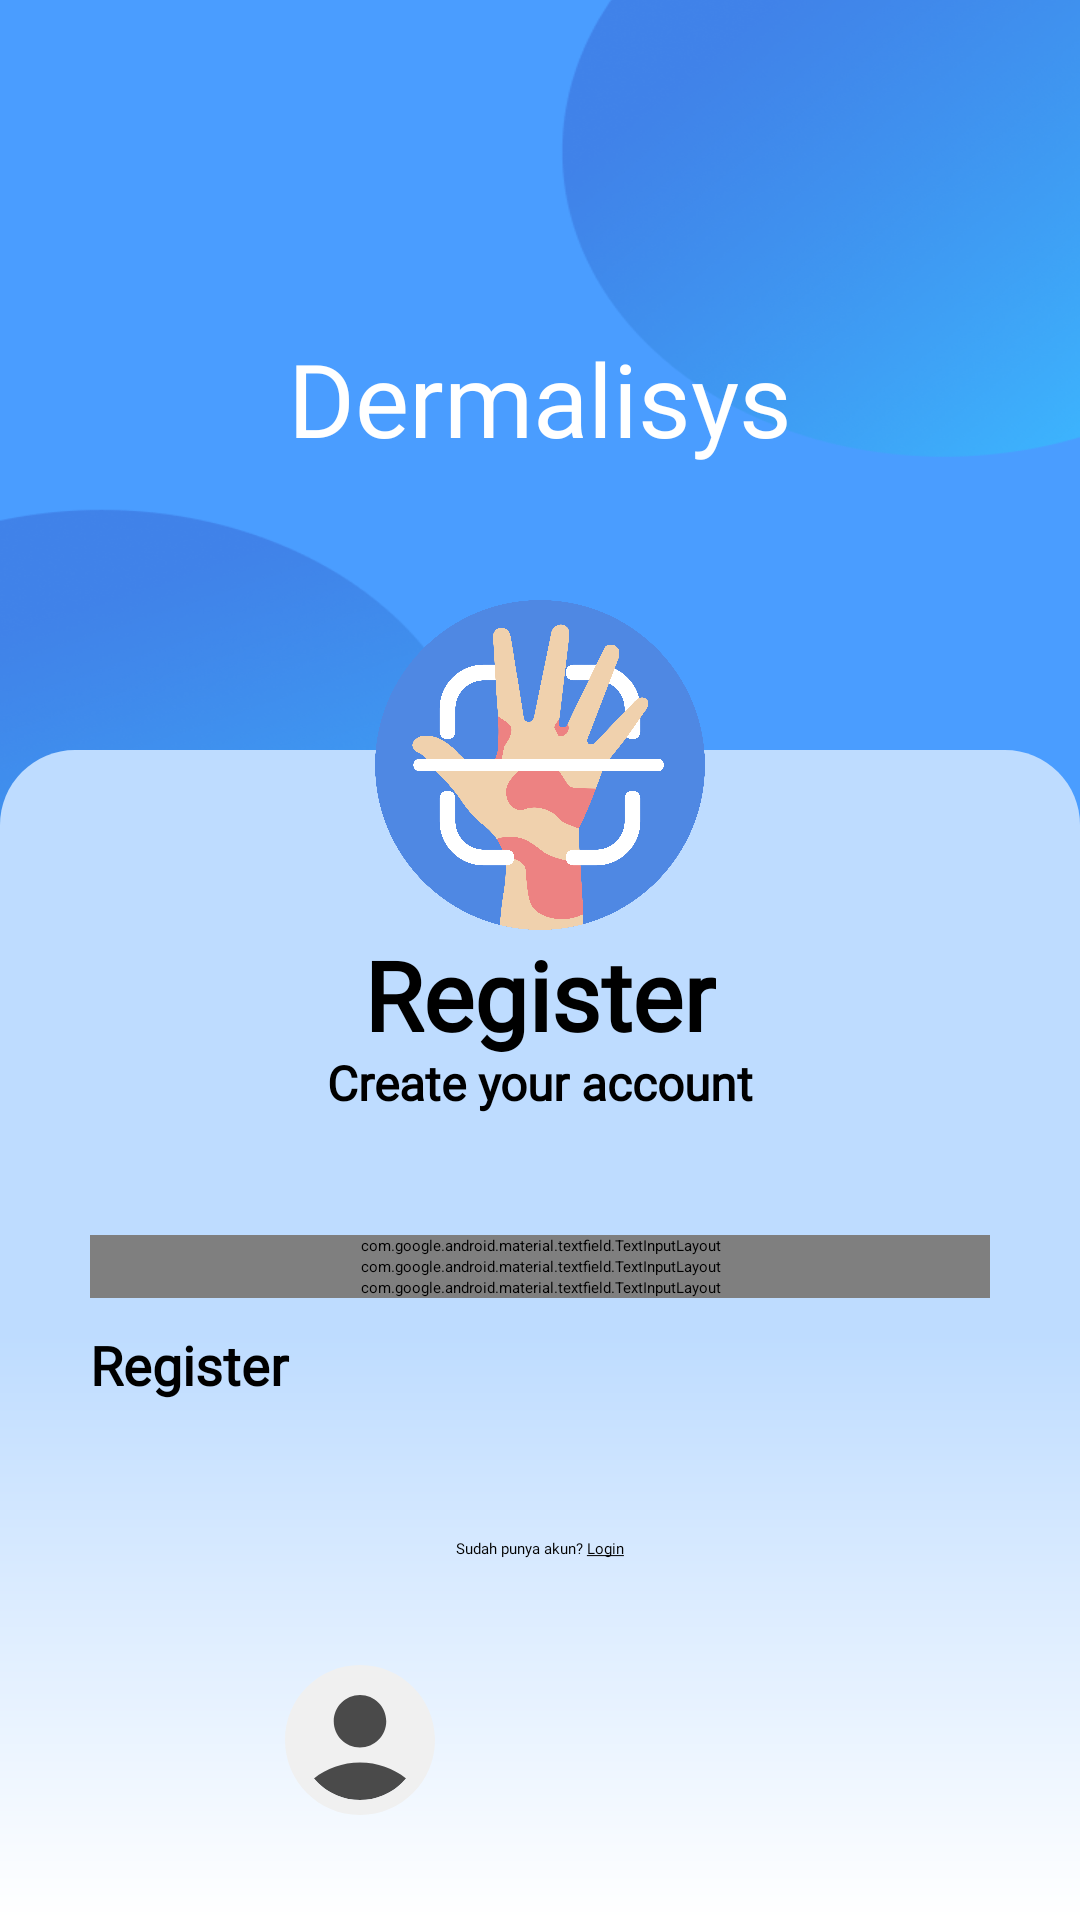

This screen was rendered from an Android layout file. Write that file and the resources it references.
<!-- AndroidManifest.xml: application theme Base.Theme.Dermalisys -->
<!-- res/layout/activity_register.xml -->
<?xml version="1.0" encoding="utf-8"?>
<androidx.constraintlayout.widget.ConstraintLayout
    xmlns:android="http://schemas.android.com/apk/res/android"
    xmlns:app="http://schemas.android.com/apk/res-auto"
    xmlns:tools="http://schemas.android.com/tools"
    android:id="@+id/main"
    android:layout_width="match_parent"
    android:layout_height="wrap_content"
    android:background="@drawable/app_background"
    tools:context=".ui.register.RegisterActivity">

    <LinearLayout
        android:id="@+id/linearLayout"
        android:layout_width="match_parent"
        android:layout_height="0dp"
        android:layout_marginTop="250dp"
        android:background="@drawable/auth_bg"
        android:orientation="horizontal"
        app:layout_constraintBottom_toBottomOf="parent"
        app:layout_constraintTop_toTopOf="parent" />

    <TextView
        android:id="@+id/tv_register"
        android:layout_width="wrap_content"
        android:layout_height="wrap_content"
        android:fontFamily="@font/poppins_bold"
        android:paddingTop="60dp"
        android:text="@string/register"
        android:textColor="@color/black"
        android:textSize="32sp"
        android:textStyle="bold"
        app:layout_constraintEnd_toEndOf="parent"
        app:layout_constraintStart_toStartOf="parent"
        app:layout_constraintTop_toTopOf="@+id/linearLayout" />

    <TextView
        android:id="@+id/tv_createacc"
        android:layout_width="wrap_content"
        android:layout_height="wrap_content"
        android:fontFamily="@font/poppins_regular"
        android:layout_marginTop="40dp"
        android:text="@string/create_your_account"
        android:textColor="@color/black"
        android:textSize="16sp"
        android:textStyle="bold"
        app:layout_constraintEnd_toEndOf="@+id/tv_register"
        app:layout_constraintStart_toStartOf="@+id/tv_register"
        app:layout_constraintTop_toBottomOf="@+id/logo" />

    <com.google.android.material.textfield.TextInputLayout
        android:id="@+id/name"
        android:layout_width="300dp"
        android:layout_height="wrap_content"
        android:layout_marginTop="40dp"
        android:hint="@string/fullname"
        style="@style/darkThemeText"
        app:startIconDrawable="@drawable/baseline_account_circle_24"
        app:hintTextColor="@color/black"
        app:endIconMode="clear_text"
        app:boxStrokeWidthFocused="0dp"
        app:boxBackgroundColor="@color/white"
        app:boxStrokeWidth="0dp"
        app:shapeAppearance="@style/RoundedTextInputLayout"
        app:layout_constraintTop_toBottomOf="@+id/tv_createacc"
        app:layout_constraintEnd_toEndOf="parent"
        app:layout_constraintStart_toStartOf="parent">

        <com.google.android.material.textfield.TextInputEditText
            android:id="@+id/ed_name"
            android:layout_width="match_parent"
            android:layout_height="wrap_content"
            android:inputType="textEmailAddress"/>

    </com.google.android.material.textfield.TextInputLayout>

    <com.google.android.material.textfield.TextInputLayout
        android:id="@+id/email"
        android:layout_width="300dp"
        android:layout_height="wrap_content"
        android:hint="@string/email"
        style="@style/darkThemeText"
        app:startIconDrawable="@drawable/ic_email"
        app:hintTextColor="@color/black"
        app:endIconMode="clear_text"
        app:boxStrokeWidthFocused="0dp"
        app:boxBackgroundColor="@color/white"
        app:boxStrokeWidth="0dp"
        app:shapeAppearance="@style/RoundedTextInputLayout"
        app:layout_constraintEnd_toEndOf="@+id/name"
        app:layout_constraintStart_toStartOf="@+id/name"
        app:layout_constraintTop_toBottomOf="@+id/name">

        <com.google.android.material.textfield.TextInputEditText
            android:id="@+id/ed_email"
            android:layout_width="match_parent"
            android:layout_height="wrap_content"
            android:inputType="textEmailAddress"/>

    </com.google.android.material.textfield.TextInputLayout>

    <com.google.android.material.textfield.TextInputLayout
        android:id="@+id/password"
        android:layout_width="300dp"
        android:layout_height="wrap_content"
        android:layout_marginBottom="450dp"
        android:hint="@string/password"
        style="@style/darkThemeText"
        app:startIconDrawable="@drawable/ic_password"
        app:hintTextColor="@color/black"
        app:helperText="Password minimal 8 karakter"
        app:boxBackgroundColor="@color/white"
        app:boxStrokeWidth="0dp"
        app:boxStrokeWidthFocused="0dp"
        app:endIconMode="password_toggle"
        app:shapeAppearance="@style/RoundedTextInputLayout"
        app:layout_constraintEnd_toEndOf="parent"
        app:layout_constraintStart_toStartOf="parent"
        app:layout_constraintTop_toBottomOf="@+id/email"
        app:errorEnabled="true">

        <com.dermalisys.ui.custom.PasswordEditText
            android:id="@+id/ed_password"
            android:layout_width="match_parent"
            android:layout_height="wrap_content"
            android:inputType="textPassword"/>
    </com.google.android.material.textfield.TextInputLayout>

    <Button
        android:id="@+id/btn_register"
        android:layout_width="300dp"
        android:layout_height="60dp"
        android:layout_marginTop="10dp"
        android:text="@string/register"
        android:textStyle="bold"
        android:textSize="18sp"
        android:fontFamily="@font/poppins_regular"
        android:enabled="false"
        app:layout_constraintEnd_toEndOf="@+id/password"
        app:layout_constraintStart_toStartOf="@+id/password"
        app:layout_constraintTop_toBottomOf="@+id/password" />

    <TextView
        android:id="@+id/tv_to_login"
        android:layout_width="wrap_content"
        android:layout_height="wrap_content"
        android:layout_marginTop="10dp"
        android:fontFamily="@font/poppins_regular"
        android:text="@string/login_text_link"
        app:layout_constraintEnd_toEndOf="@+id/btn_register"
        app:layout_constraintStart_toStartOf="@+id/btn_register"
        app:layout_constraintTop_toBottomOf="@+id/btn_register" />

    <ImageView
        android:id="@+id/google_login"
        android:layout_width="60dp"
        android:layout_height="60dp"
        android:src="@drawable/google_login"
        app:layout_constraintBottom_toBottomOf="parent"
        app:layout_constraintEnd_toEndOf="@+id/btn_register"
        app:layout_constraintStart_toEndOf="@+id/guest"
        app:layout_constraintTop_toBottomOf="@+id/tv_to_login" />

    <ImageView
        android:layout_width="40dp"
        android:layout_height="40dp"
        android:src="@drawable/black_bg"
        app:layout_constraintBottom_toBottomOf="@+id/guest"
        app:layout_constraintEnd_toEndOf="@+id/guest"
        app:layout_constraintStart_toStartOf="@+id/guest"
        app:layout_constraintTop_toTopOf="@+id/guest"/>

    <ImageView
        android:id="@+id/guest"
        android:layout_width="60dp"
        android:layout_height="60dp"
        android:src="@drawable/baseline_account_circle_24"
        app:layout_constraintBottom_toBottomOf="@+id/google_login"
        app:layout_constraintEnd_toStartOf="@+id/google_login"
        app:layout_constraintStart_toStartOf="@+id/btn_register"
        app:layout_constraintTop_toTopOf="@+id/google_login" />

    <ImageView
        android:id="@+id/logo"
        android:layout_width="110dp"
        android:layout_height="110dp"
        android:layout_marginTop="200dp"
        android:src="@drawable/logo_circle2"
        app:layout_constraintEnd_toEndOf="parent"
        app:layout_constraintStart_toStartOf="parent"
        app:layout_constraintTop_toTopOf="parent" />

    <TextView
        android:id="@+id/textView2"
        android:layout_width="wrap_content"
        android:layout_height="wrap_content"
        android:layout_marginTop="110dp"
        android:fontFamily="@font/poppins_bold"
        android:text="@string/dermalisys"
        android:textColor="#FFFFFF"
        android:textSize="34sp"
        app:layout_constraintEnd_toEndOf="parent"
        app:layout_constraintStart_toStartOf="parent"
        app:layout_constraintTop_toTopOf="parent" />

    <ProgressBar
        android:id="@+id/progressBar"
        android:layout_width="wrap_content"
        android:layout_height="wrap_content"
        android:visibility="visible"
        app:layout_constraintBottom_toBottomOf="parent"
        app:layout_constraintEnd_toEndOf="parent"
        app:layout_constraintStart_toStartOf="parent"
        app:layout_constraintTop_toTopOf="parent" />

</androidx.constraintlayout.widget.ConstraintLayout>
<!-- resources referenced by this layout -->
<resources>
  <color name="black">#FF000000</color>
  <color name="white">#FFFFFFFF</color>
  <!-- drawable app_background: png bitmap (drawable, 567650 bytes) -->
  <!-- drawable auth_bg (drawable) -->
  <?xml version="1.0" encoding="utf-8"?>
  <layer-list xmlns:android="http://schemas.android.com/apk/res/android">
  
      
      <item>
          <shape android:shape="rectangle">
              <corners
                  android:topLeftRadius="25dp"
                  android:topRightRadius="25dp" />
              <gradient
                  android:startColor="#FFFFFF"
                  android:centerColor="#BEDCFF"
                  android:endColor="#BEDCFF"
                  android:angle="90" />
          </shape>
      </item>
  
  </layer-list>
  <!-- drawable baseline_account_circle_24 (drawable) -->
  <vector xmlns:android="http://schemas.android.com/apk/res/android" android:height="24dp" android:tint="#F0F0F0" android:viewportHeight="24" android:viewportWidth="24" android:width="24dp">
        
      <path android:fillColor="@android:color/white" android:pathData="M12,2C6.48,2 2,6.48 2,12s4.48,10 10,10s10,-4.48 10,-10S17.52,2 12,2zM12,6c1.93,0 3.5,1.57 3.5,3.5S13.93,13 12,13s-3.5,-1.57 -3.5,-3.5S10.07,6 12,6zM12,20c-2.03,0 -4.43,-0.82 -6.14,-2.88C7.55,15.8 9.68,15 12,15s4.45,0.8 6.14,2.12C16.43,19.18 14.03,20 12,20z"/>
      
  </vector>
  <!-- drawable black_bg (drawable) -->
  <?xml version="1.0" encoding="utf-8"?>
  <layer-list xmlns:android="http://schemas.android.com/apk/res/android">
  
      
      <item>
          <shape android:shape="oval">
              <solid android:color="#4a4a4a" />
          </shape>
      </item>
  
  </layer-list>
  <!-- drawable ic_email (drawable) -->
  <vector xmlns:android="http://schemas.android.com/apk/res/android" android:height="24dp" android:tint="#363636" android:viewportHeight="24" android:viewportWidth="24" android:width="24dp">
        
      <path android:fillColor="@android:color/white" android:pathData="M20,4L4,4c-1.1,0 -1.99,0.9 -1.99,2L2,18c0,1.1 0.9,2 2,2h16c1.1,0 2,-0.9 2,-2L22,6c0,-1.1 -0.9,-2 -2,-2zM20,8l-8,5 -8,-5L4,6l8,5 8,-5v2z"/>
      
  </vector>
  <!-- drawable ic_password (drawable) -->
  <vector xmlns:android="http://schemas.android.com/apk/res/android" android:height="24dp" android:tint="#363636" android:viewportHeight="24" android:viewportWidth="24" android:width="24dp">
        
      <path android:fillColor="@android:color/white" android:pathData="M12.65,10C11.83,7.67 9.61,6 7,6c-3.31,0 -6,2.69 -6,6s2.69,6 6,6c2.61,0 4.83,-1.67 5.65,-4H17v4h4v-4h2v-4H12.65zM7,14c-1.1,0 -2,-0.9 -2,-2s0.9,-2 2,-2 2,0.9 2,2 -0.9,2 -2,2z"/>
      
  </vector>
  <!-- drawable logo_circle2: png bitmap (drawable, 296396 bytes) -->
  <string name="create_your_account">Create your account</string>
  <string name="dermalisys">Dermalisys</string>
  <string name="email">Email</string>
  <string name="fullname">Fullname</string>
  <string name="login_text_link">Sudah punya akun? <u>Login</u></string>
  <string name="password">Password</string>
  <string name="register">Register</string>
  <style name="RoundedTextInputLayout" parent="">
      <item name="cornerFamily">rounded</item>
      <item name="cornerSize">30dp</item> </style>
  <style name="darkThemeText" parent="TextAppearance.Material3.BodyLarge">
          <item name="android:textColor">@color/black</item>
      </style>
  <style name="Base.Theme.Dermalisys" parent="Theme.Material3.Light.NoActionBar">
          
  
          <item name="colorPrimary">@color/blue</item>
          <item name="colorSecondary">@color/darkBlue</item>
          <item name="colorTertiary">@color/gray</item>
      </style>
  <color name="blue">#4A9DFF</color>
  <color name="darkBlue">#032042</color>
  <color name="gray">#666666</color>
</resources>
